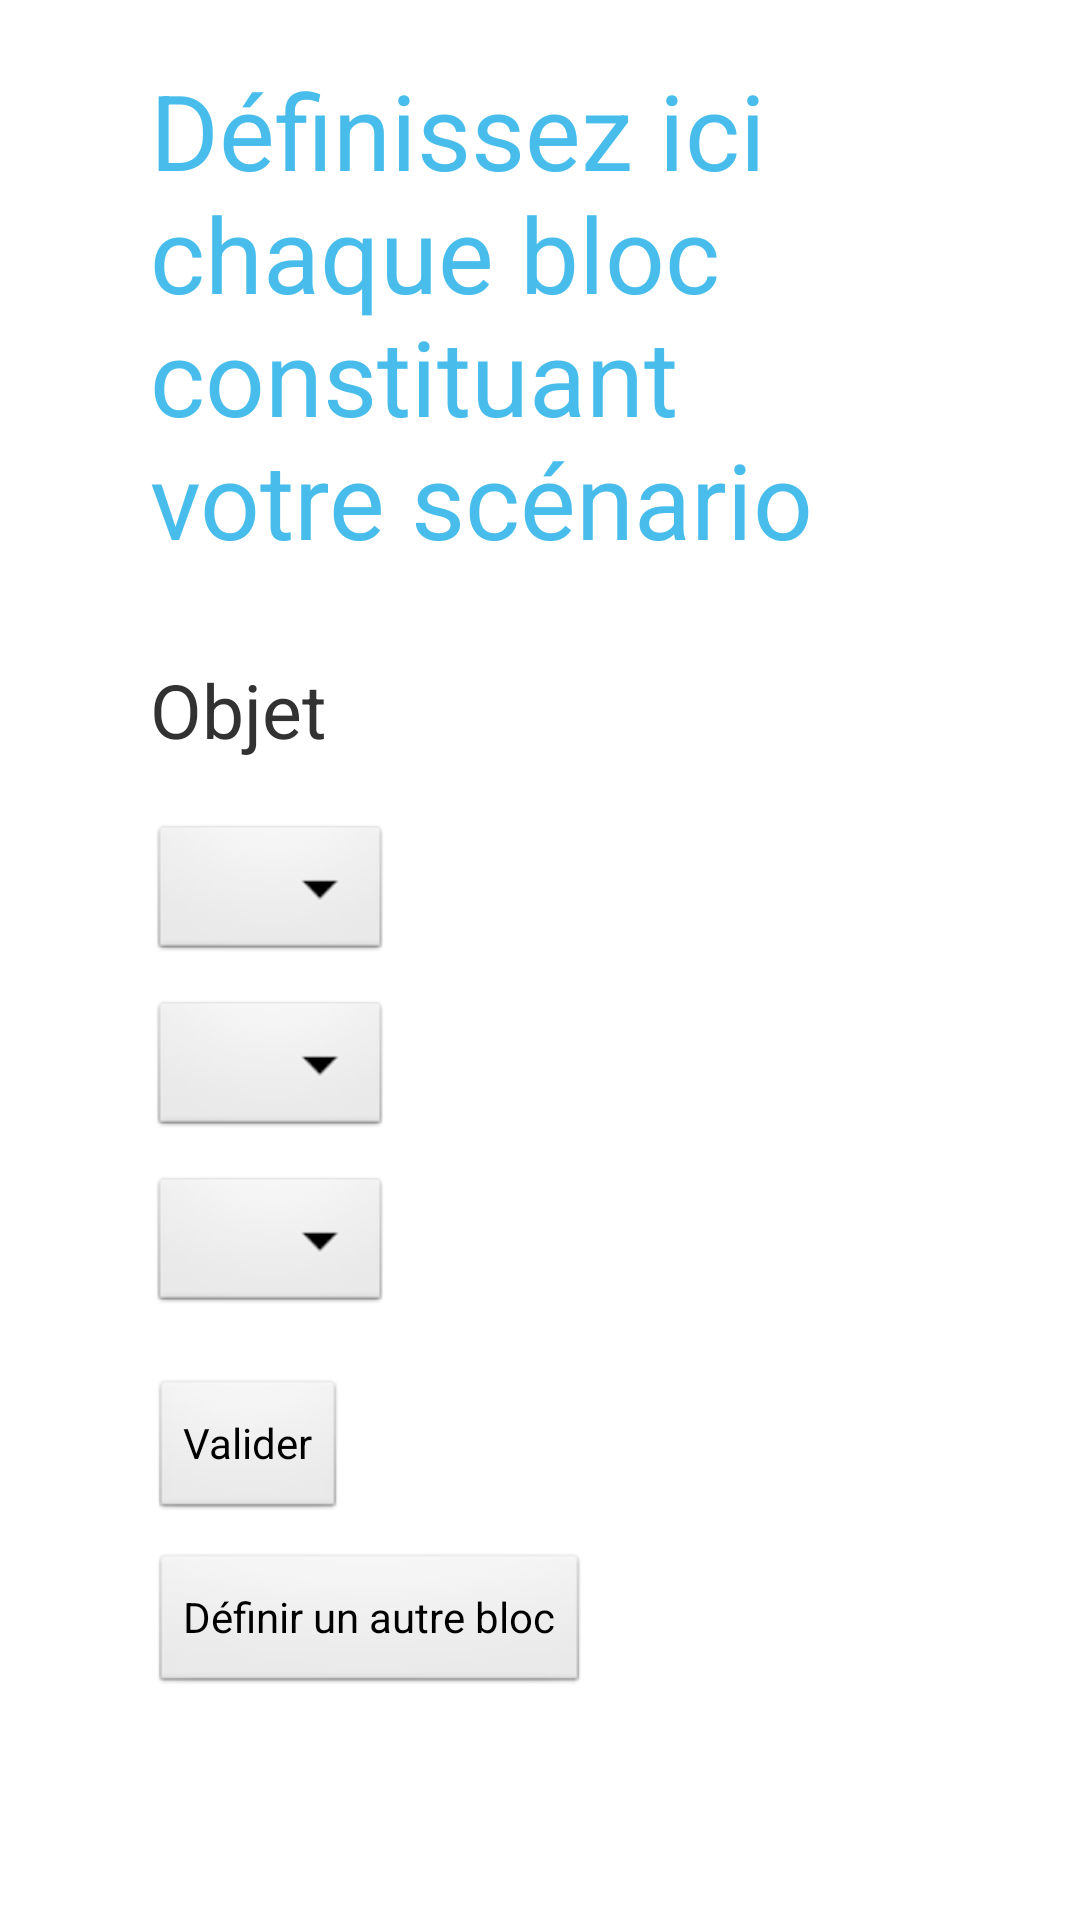

This screen was rendered from an Android layout file. Write that file and the resources it references.
<!-- AndroidManifest.xml: application theme AppTheme -->
<!-- res/layout/activity_edition_scenario_block.xml -->
<?xml version="1.0" encoding="utf-8"?>
<LinearLayout xmlns:android="http://schemas.android.com/apk/res/android"
    android:layout_width="match_parent"
    android:layout_height="match_parent"
    android:orientation="vertical"
    android:paddingLeft="50dp"
    android:paddingRight="50dp" >
    
    <TextView 
        android:layout_width="wrap_content"
        android:layout_height="wrap_content"
        android:text="@string/scenario_edit_block_title"
        android:paddingTop="20sp"
        android:textColor="#48bdec"
        android:textSize="35sp"/>
        
    <TextView
        android:layout_width="wrap_content"
        android:layout_height="wrap_content"
        android:text="@string/scenario_edit_block_object_title"
        android:textSize="25sp"
        android:layout_marginTop="30dp"/>
    
    <Spinner 
        android:id="@+id/scenario_edit_block_object_spinner"
        android:layout_width="wrap_content"
        android:layout_height="wrap_content"
        android:layout_marginTop="20dp"/>
    
    <Spinner 
        android:id="@+id/scenario_edit_block_action_spinner"
        android:layout_width="wrap_content"
        android:layout_height="wrap_content"
        android:layout_marginTop="10dp"/>    
    
    <Spinner 
        android:id="@+id/scenario_edit_block_param_spinner"
        android:layout_width="wrap_content"
        android:layout_height="wrap_content"
        android:layout_marginTop="10dp"/>
    
    <Button 
        android:id="@+id/scenario_edit_validation"
        android:layout_width="wrap_content"
        android:layout_height="wrap_content"
        android:text="@string/scenario_edit_block_validation_button"
        android:layout_marginTop="20dp"/>
    
    <Button 
        android:id="@+id/scenario_edit_continue"
        android:layout_width="wrap_content"
        android:layout_height="wrap_content"
        android:text="@string/scenario_edit_block_continue_button"
        android:layout_marginTop="10dp"/>

</LinearLayout>
<!-- resources referenced by this layout -->
<resources>
  <string name="scenario_edit_block_continue_button">Définir un autre bloc</string>
  <string name="scenario_edit_block_object_title">Objet</string>
  <string name="scenario_edit_block_title">Définissez ici chaque bloc constituant votre scénario</string>
  <string name="scenario_edit_block_validation_button">Valider</string>
  <style name="AppTheme" parent="AppBaseTheme">
          <item name="android:actionBarStyle">@style/CustomActionBarStyle</item>
      </style>
  <style name="AppBaseTheme" parent="android:Theme.Light">
          
      </style>
  <style name="CustomActionBarStyle" parent="android:style/Widget.Holo.ActionBar">
          <item name="android:background">#000000</item>
  	    <item name="android:displayOptions">showHome|useLogo</item>
  	</style>
</resources>
